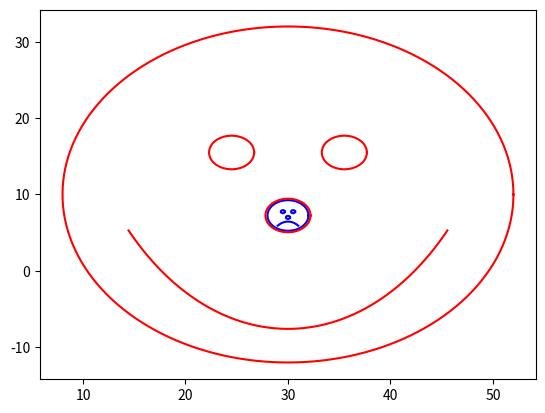

Reproduce this figure in Python.

# Function that will create a face of radius r, with an expression determined by the mood kwarg, centered at x0,y0 and you can change its color
def smiles(r, mood, x0 = 0.0, y0 = 0.0,  col = "Blue"):
   
    theta = np.linspace(0, 2 *np.pi, 500, endpoint = True)
    theta_s = np.linspace(5/4 * np.pi, 7/4 * np.pi, 500, endpoint = True)
    theta_f = np.linspace(np.pi / 3, 2/3 *np.pi, 500, endpoint = True)
   
   
    x = r * np.cos(theta)
    y = r * np.sin(theta)
    
    
    plt.plot(x + x0, y + y0, color = col)

    ex1 =0.1 * r * np.cos(theta) + 0.25 * r
    ey1 =0.1 * r * np.sin(theta) + 0.25 * r
    
    
    
    plt.plot(ex1 + x0, ey1 + y0, color = col)

    ex2 =0.1 * r * np.cos(theta) - (0.25 * r)
    ey2 =0.1 * r * np.sin(theta) + 0.25 * r
    
    
    plt.plot(ex2 + x0, ey2 + y0, color = col)

    nosex = 0.1 * r * np.cos(theta)
    nosey = 0.1 * r * np.sin(theta) - (0.125 * r)
    
    
    plt.plot(nosex + x0, nosey + y0, color = col)

    if mood == "happy":
        hapx =  r * np.cos(theta_s)
        hapy = 2 * (r * np.sin(theta_s) + (0.6 * r))
        
        plt.plot(hapx + x0, hapy + y0, color = col)

    elif mood == "sad":
          sadx= r * np.cos(theta_f)
          sady = 2 * (r * np.sin(theta_f) - (1.2 * r))
         
          plt.plot(sadx + x0, sady + y0, color = col)

        
    return smiles   



import numpy as np
import matplotlib.pyplot as plt

#smiles(r, mood, x0, y0, color)
print(smiles(2, 'sad', 30, 7.25), smiles(22, 'happy', x0 = 30, y0 =  10, col = "r"))

plt.show()
